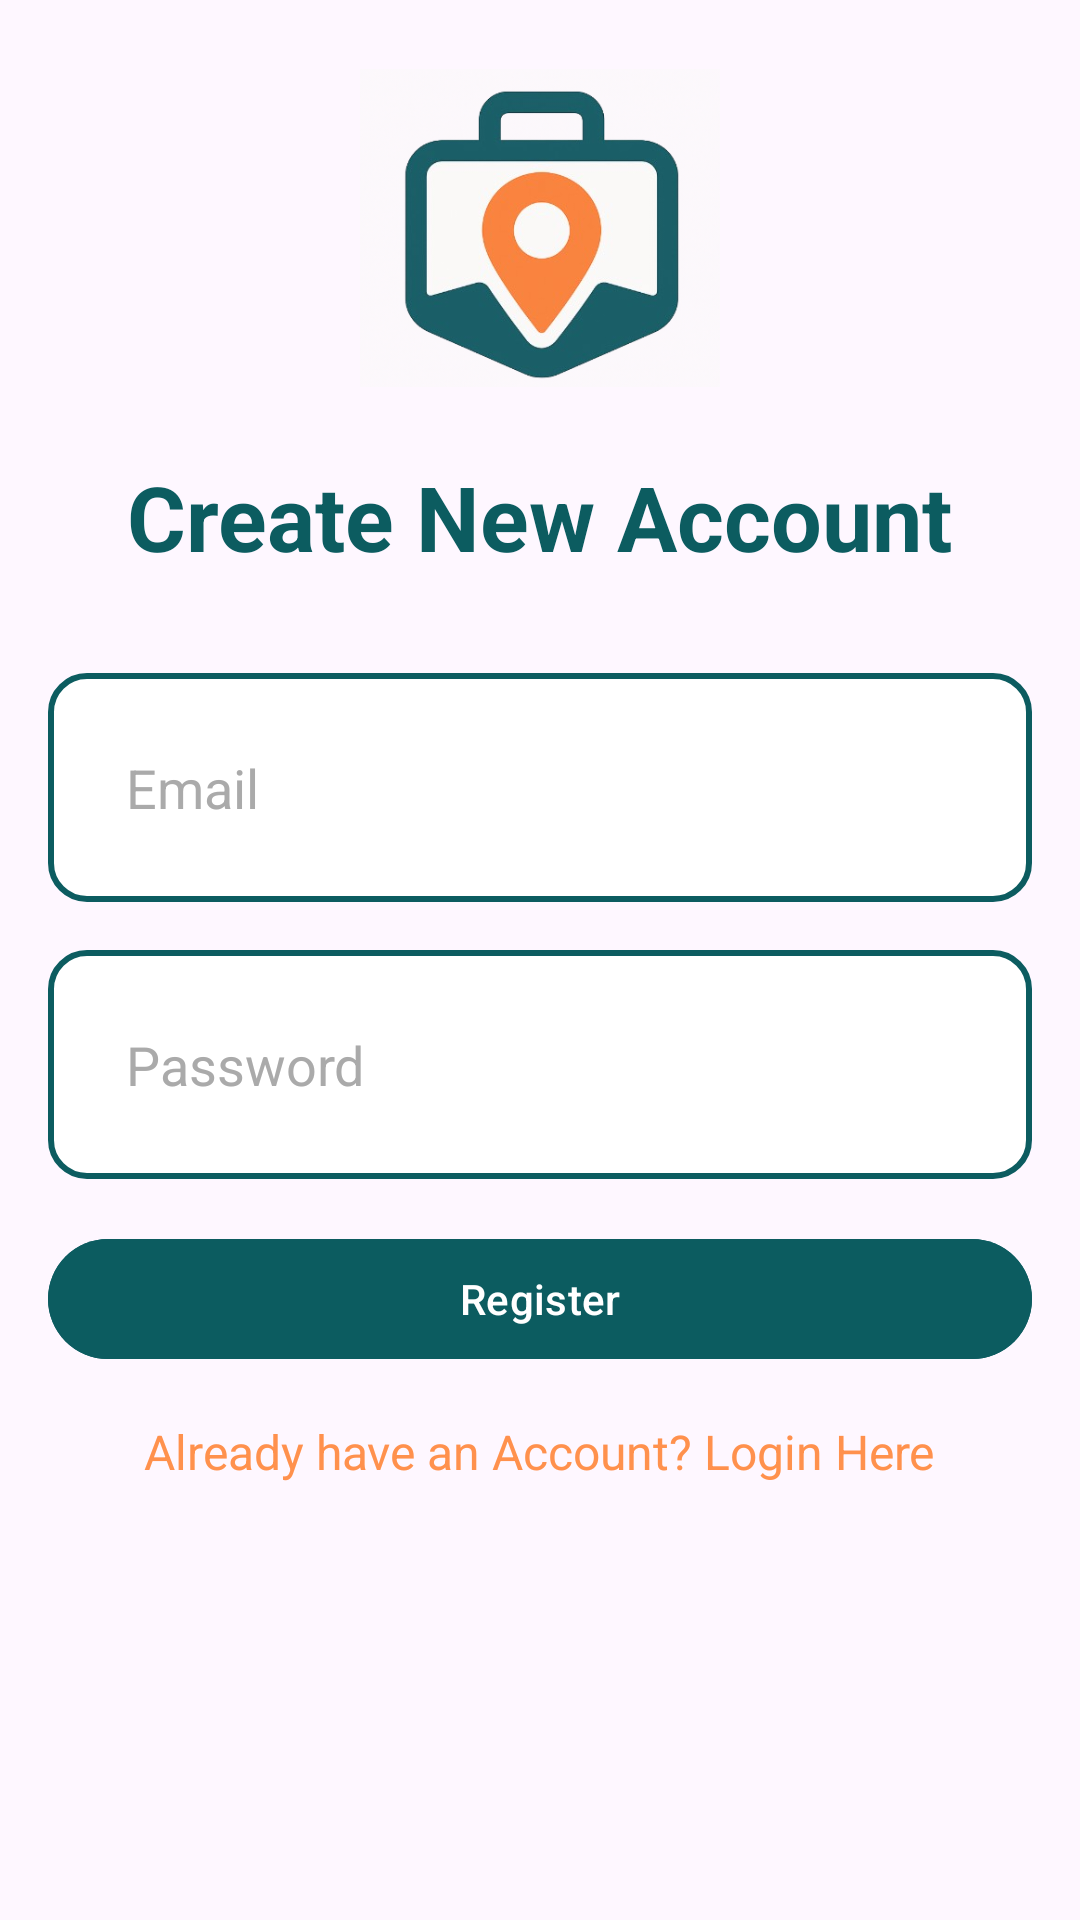

The Android layout XML behind this screen, and the referenced resources:
<!-- AndroidManifest.xml: application theme Theme.RoamNoteApp -->
<!-- res/layout/activity_sign_up.xml -->
<?xml version="1.0" encoding="utf-8"?>
<LinearLayout xmlns:android="http://schemas.android.com/apk/res/android"
    xmlns:app="http://schemas.android.com/apk/res-auto"
    xmlns:tools="http://schemas.android.com/tools"
    android:id="@+id/main"
    android:layout_width="match_parent"
    android:layout_height="match_parent"
    tools:context=".ui.SignUpActivity"
    android:orientation="vertical">

    <androidx.appcompat.widget.AppCompatImageView
        android:id="@+id/LogIn_logo_IMG"
        android:layout_width="@dimen/logo_dimen"
        android:layout_height="@dimen/logo_dimen"
        android:src="@drawable/roamnote_logo"
        android:contentDescription="@string/logo"
        android:layout_gravity="center"
        android:layout_margin="@dimen/logo_margin" />

    <com.google.android.material.textview.MaterialTextView
        android:layout_width="wrap_content"
        android:layout_height="wrap_content"
        android:text="@string/create_new_acount"
        android:textSize="30sp"
        android:textStyle="bold"
        android:textColor="@color/Bagy_blue"
        android:layout_gravity="center"
        android:layout_marginBottom="@dimen/logo_margin" />


    
    <LinearLayout
        android:layout_width="match_parent"
        android:layout_height="wrap_content"
        android:background="@drawable/edit_text_box"
        android:orientation="vertical"
        android:padding="@dimen/logo_margin"
        android:layout_marginHorizontal="@dimen/logo_margin"
        android:layout_marginTop="@dimen/logo_margin">

        <com.google.android.material.textfield.TextInputEditText
            android:id="@+id/signup_email_EditText"
            android:layout_width="match_parent"
            android:layout_height="wrap_content"
            android:hint="@string/login_txt_email"
            android:inputType="textEmailAddress"
            android:background="@android:color/transparent"
            android:textColor="@android:color/black"
            android:textColorHint="@android:color/darker_gray"
            android:padding="@dimen/login_mail_padding"/>

    </LinearLayout>

    <LinearLayout
        android:layout_width="match_parent"
        android:layout_height="wrap_content"
        android:background="@drawable/edit_text_box"
        android:orientation="vertical"
        android:padding="@dimen/logo_margin"
        android:layout_marginHorizontal="@dimen/logo_margin"
        android:layout_marginTop="@dimen/logo_margin">

        <com.google.android.material.textfield.TextInputEditText
            android:id="@+id/signup_password_EditText"
            android:layout_width="match_parent"
            android:layout_height="wrap_content"
            android:hint="@string/login_txt_password"
            android:inputType="textEmailAddress"
            android:background="@android:color/transparent"
            android:textColor="@android:color/black"
            android:textColorHint="@android:color/darker_gray"
            android:padding="@dimen/login_mail_padding"/>

    </LinearLayout>



    
    <com.google.android.material.button.MaterialButton
        android:id="@+id/register_BTN"
        android:layout_width="match_parent"
        android:layout_height="wrap_content"
        android:backgroundTint="@color/Bagy_blue"
        android:layout_marginTop="@dimen/logo_margin"
        android:layout_marginHorizontal="@dimen/logo_margin"
        android:text="@string/signup_txt_Register"
        />

    <com.google.android.material.textview.MaterialTextView
        android:id="@+id/register_TXT"
        android:layout_width="wrap_content"
        android:layout_height="wrap_content"
        android:text="@string/signup_txt_have_account"
        android:textColor="@color/Bagy_orange"
        android:layout_marginTop="@dimen/logo_margin"
        android:textSize="@dimen/login_create_account_size"
        android:layout_gravity="center"
        android:clickable="true"
        android:focusable="true"/>


</LinearLayout>
<!-- resources referenced by this layout -->
<resources>
  <color name="Bagy_blue">#0C5C60</color>
  <color name="Bagy_orange">#FF914D</color>
  <dimen name="login_create_account_size">16sp</dimen>
  <dimen name="login_mail_padding">10dp</dimen>
  <dimen name="logo_dimen">120dp</dimen>
  <dimen name="logo_margin">16dp</dimen>
  <!-- drawable edit_text_box (drawable) -->
  <?xml version="1.0" encoding="utf-8"?>
  <shape xmlns:android="http://schemas.android.com/apk/res/android"
      android:shape="rectangle">
      <solid android:color="@android:color/white"/>
      <corners android:radius="12dp"/>
      <stroke android:width="2dp" android:color="@color/Bagy_blue"/>
  </shape>
  <!-- drawable roamnote_logo: png bitmap (drawable, 150476 bytes) -->
  <string name="create_new_acount">Create New Account</string>
  <string name="login_txt_email">Email</string>
  <string name="login_txt_password">Password</string>
  <string name="logo">Logo</string>
  <string name="signup_txt_Register">Register</string>
  <string name="signup_txt_have_account">Already have an Account? Login Here</string>
  <style name="Theme.RoamNoteApp" parent="Base.Theme.RoamNoteApp" />
  <style name="Base.Theme.RoamNoteApp" parent="Theme.Material3.DayNight.NoActionBar">
          
          
      </style>
</resources>
